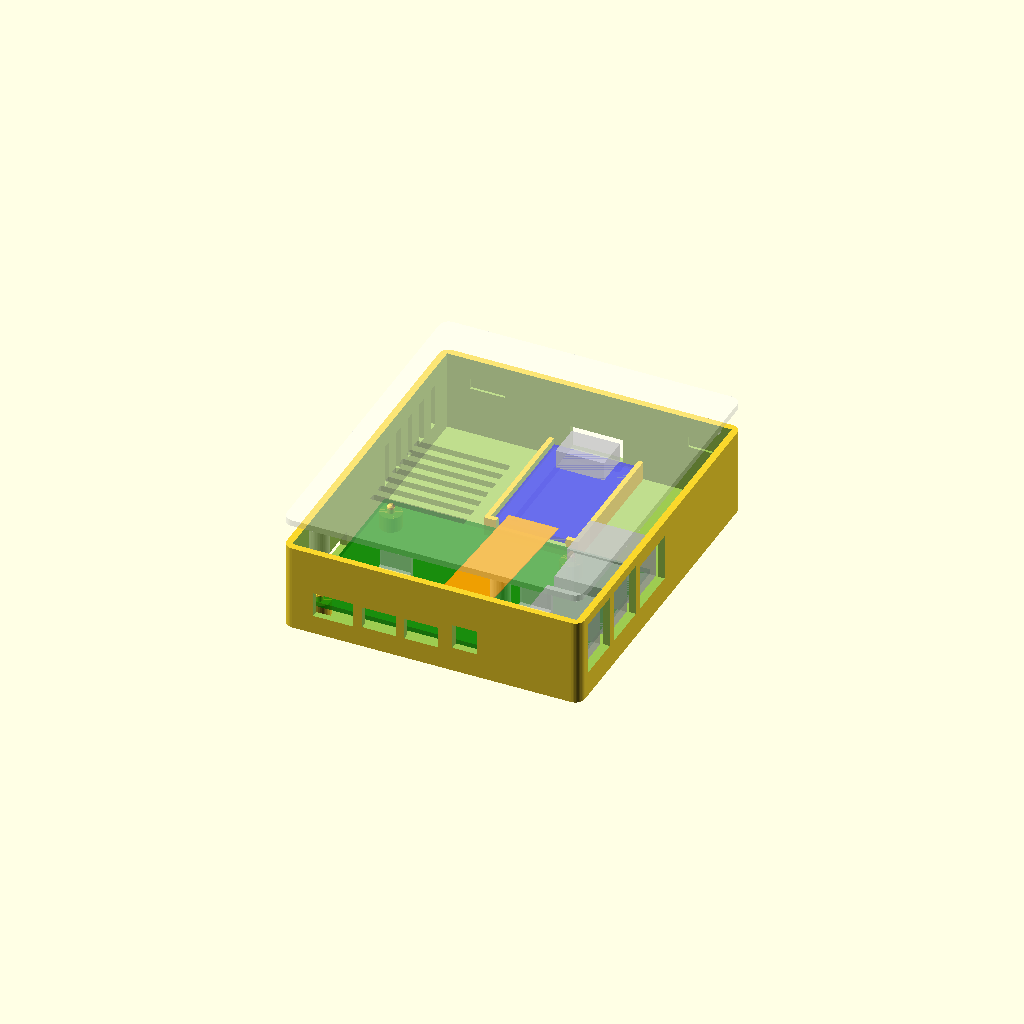
Cell 1 — every parameter at its default value.
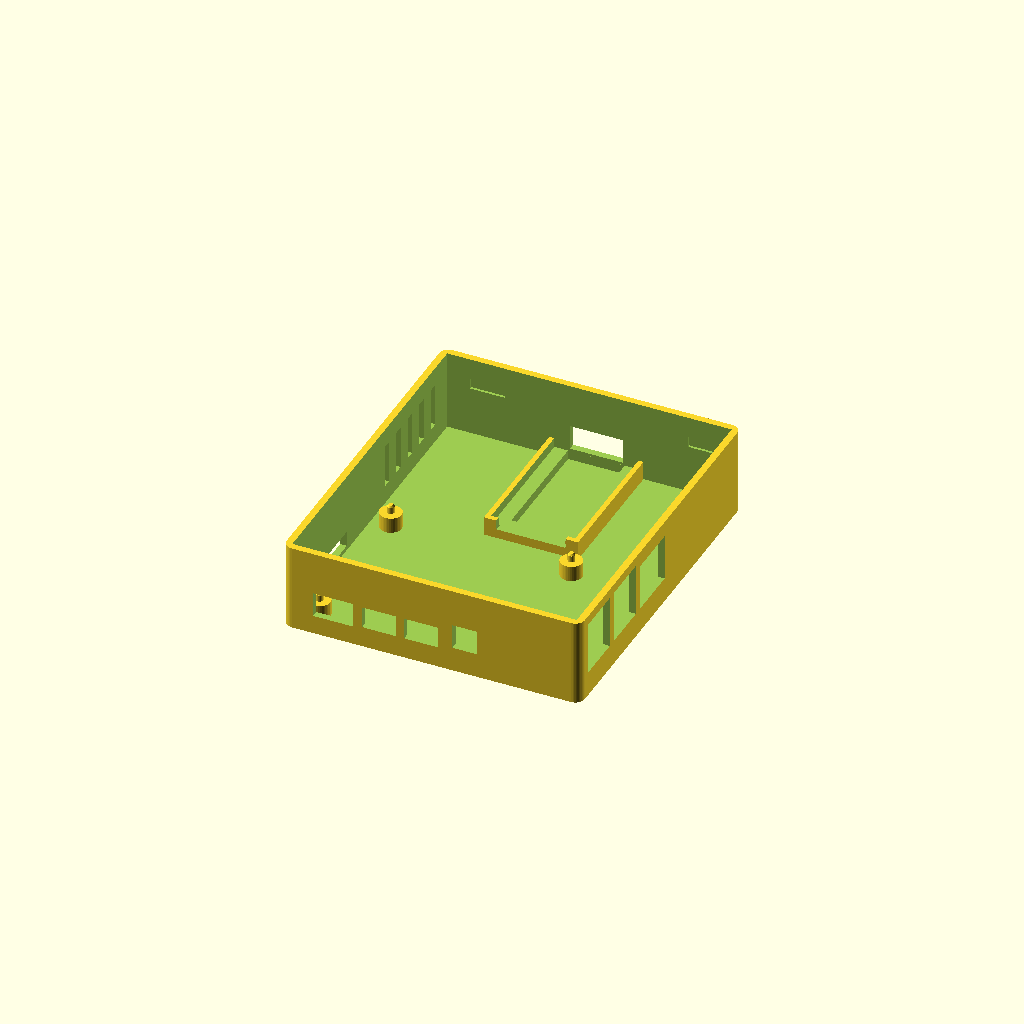
Cell 2: the same model with part = "base".
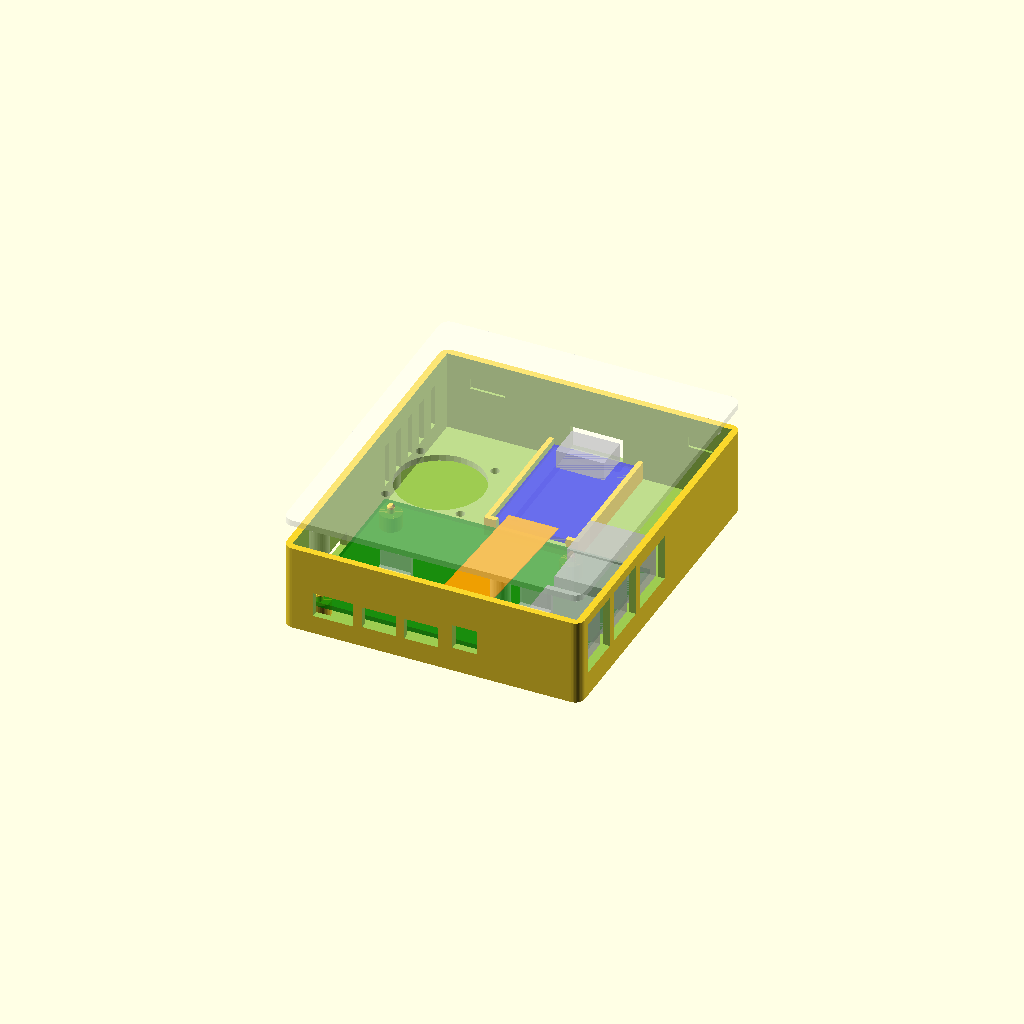
Cell 3 — fan set to true, the other parameters unchanged.
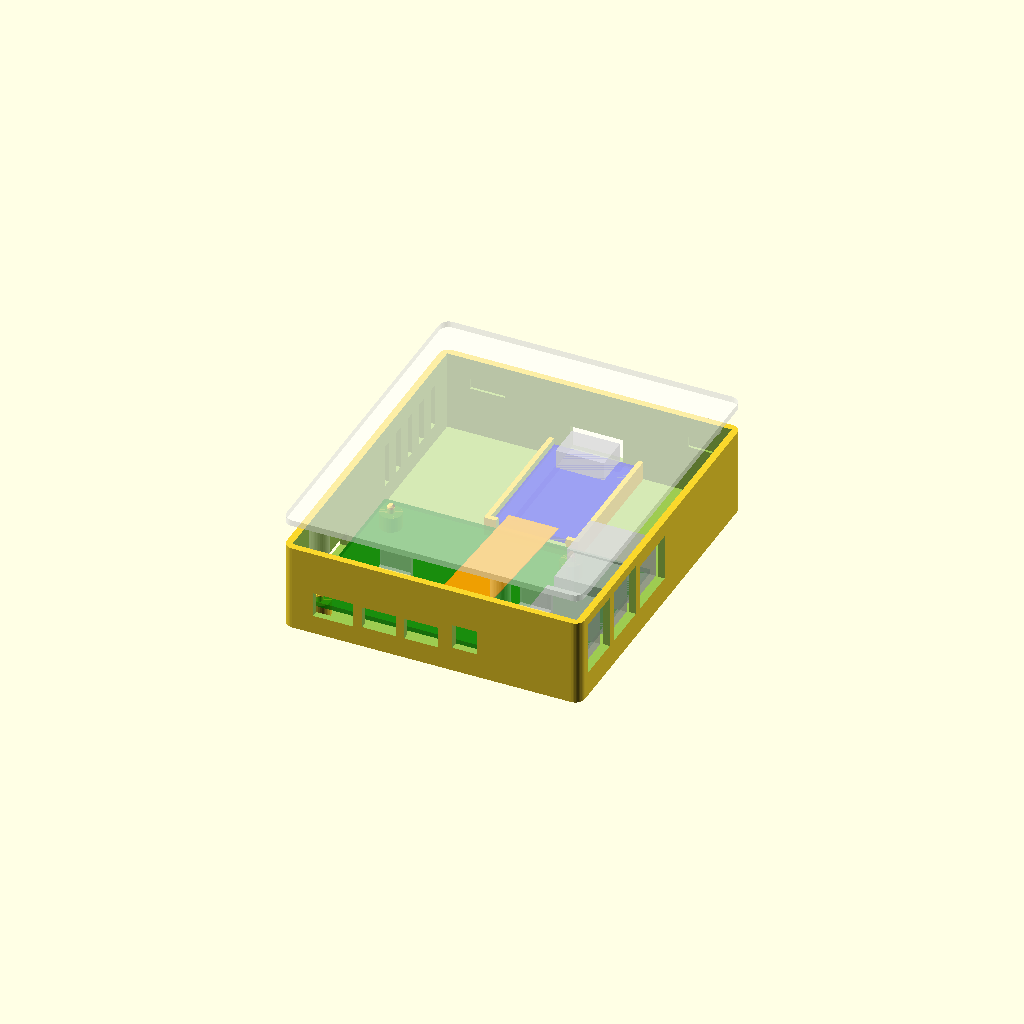
Cell 4 — lid_vents set to false, the other parameters unchanged.
All cells are drawn from one camera (rotation 55°, 0°, 25°, orthographic, colour scheme Cornfield), so only the parameter changes between them.
OpenSCAD source file case/kvm-case.scad:
// Enclosure for the KVM: Raspberry Pi 4 + Waveshare HDMI-to-CSI adapter (TC358743).
//
// Layout (top view):
//
//            back wall:  [ adapter HDMI in ]
//          +---------------------------------+
//          |        +---------+              |
//          |        | adapter |  (cradle)    |
//          |        +----+----+              |
//          |             | CSI ribbon        |
//   micro  |  +----------|--------------+    | USB / Ethernet
//   SD  -> |  |  Pi 4    |              |    | (right wall)
//          |  +--------------------------+   |
//          +---------------------------------+
//            front wall: USB-C (splitter), optional micro-HDMI / audio
//
// The adapter sits on the floor behind the Pi's GPIO edge, with its HDMI port
// against the back wall and its ribbon connector facing the Pi. The ribbon runs
// straight from there to the Pi's CAMERA connector without a twist.
//
// Print `part = "base"` and `part = "lid"` separately (lid prints top-down as
// exported). `part = "assembly"` is a preview only.
//
// No screws. The Pi sits on pegs through its mounting holes and the adapter
// in a cradle; posts on the lid hold both down. The lid clicks on like the
// official Pi case: four springy tongues with bumps ramped on both sides sit
// in shallow grooves inside the walls, so a firm pull takes it off again.
//
// The adapter outline (about 42 x 26 mm) was measured by hand.

/* [What to render] */
part = "assembly"; // [assembly, base, lid]

/* [Case] */
wall        = 2.2;   // side wall thickness
floor_t     = 2.0;   // floor thickness
lid_t       = 2.0;   // lid thickness
inner_h     = 26;    // floor top to lid underside; must clear the USB stack (~22.5)
corner_r    = 3;     // outside corner radius
pi_standoff = 5;     // Pi PCB bottom above the floor
fit         = 0.4;   // general clearance around boards

/* [Raspberry Pi 4] */
pi_w        = 85;
pi_d        = 56;
pi_pcb      = 1.5;
pi_holes    = [[3.5, 3.5], [61.5, 3.5], [3.5, 52.5], [61.5, 52.5]];
pi_port_overhang = 3.0; // USB/Ethernet stick out past the board edge by this much
sd_overhang = 2.5;      // microSD card sticks out past the left edge

/* [Front wall openings (Pi USB-C edge)] */
usbc_cut_w  = 13;    // generous so the USB-C splitter plug fits
usbc_cut_h  = 8;
cut_micro_hdmi = true;
cut_audio      = true;

/* [Waveshare HDMI-to-CSI adapter] */
ad_w        = 26.2;  // size across the case (x), measured ~25-26 mm
ad_d        = 42.2;  // size front-to-back (y), HDMI on the back edge, measured ~41-42 mm
ad_pcb      = 1.6;
ad_gap      = 6;     // space between the Pi's GPIO edge and the adapter (ribbon bend)
ad_center_x = 45;    // in Pi coordinates; 45 lines the ribbon up with the CAMERA connector
ad_standoff = 3;     // adapter PCB bottom above the floor
ad_hdmi_w   = 15.5;  // HDMI receptacle width
ad_hdmi_h   = 6.5;   // HDMI receptacle height above the adapter PCB top
ad_hdmi_off = 0;     // HDMI centre offset from the adapter's centre line (x)
ad_hdmi_overhang = 0.5; // how far the HDMI shell sticks past the board edge

/* [Snap-fit lid] */
snap_w      = 10;    // clip width
snap_t      = 1.2;   // clip thickness; thicker is stiffer but more likely to crack
snap_len    = 10;    // how far the clip hangs below the lid
snap_hook   = 0.9;   // bump depth; it sits snap_hook - snap_gap into the wall groove.
                     // More = holds tighter, harder to pull off.
snap_hook_h = 2.8;   // bump height (ramps on both sides)
snap_gap    = 0.3;   // clip to wall clearance
snap_front_x = [30, 75];  // clip positions along the front wall (Pi coordinates)
snap_back_x  = [10, 80];  // and along the back wall, clear of the HDMI opening
peg_d       = 2.3;   // Pi pegs; the Pi's mounting holes are 2.7 mm

/* [Cooling] */
fan         = false; // 30 mm fan in the lid over the SoC
fan_size    = 30;
fan_hole_pitch = 24;
lid_vents   = true;  // slots in the lid over the SoC (ignored when fan = true)
side_vents  = true;  // slots in the left wall

/* [Hidden] */
$fn = 40;
eps = 0.01;

// Pi 4 SoC centre and CAMERA connector, in Pi coordinates
soc  = [29, 32];
csi  = [45, 11.5];

// Interior extents, origin = Pi board corner (USB-C edge / microSD edge)
in_x0 = -(sd_overhang + fit);
in_x1 = pi_w + pi_port_overhang + fit;
in_y0 = -1.5;
ad_y0 = pi_d + ad_gap;
in_y1 = ad_y0 + ad_d + ad_hdmi_overhang + fit;

in_w = in_x1 - in_x0;
in_d = in_y1 - in_y0;
out_w = in_w + 2 * wall;
out_d = in_d + 2 * wall;

pi_z  = floor_t + pi_standoff;              // Pi PCB bottom
ad_z  = floor_t + ad_standoff;              // adapter PCB bottom
ad_x0 = ad_center_x - ad_w / 2;


module rounded_box(w, d, h, r) {
    hull() for (x = [r, w - r], y = [r, d - r])
        translate([x, y, 0]) cylinder(r = r, h = h);
}

// Everything below is placed in Pi coordinates; this moves case coordinates there.
module at_pi() {
    translate([wall - in_x0, wall - in_y0, 0]) children();
}



// Clip positions in Pi coordinates, each rotated so local -y points into the
// wall it snaps into.
module snap_positions() {
    for (x = snap_front_x) translate([x, in_y0, 0]) children();
    for (x = snap_back_x) translate([x, in_y1, 0]) rotate([0, 0, 180]) children();
}

// One clip in lid coordinates (z = 0 is the lid underside): a flexible tongue
// with a bump on the wall side, ramped top and bottom so it pushes in and
// pulls out.
module snap_clip() {
    ramp = snap_hook * 1.2;
    translate([-snap_w / 2, snap_gap, -snap_len]) {
        cube([snap_w, snap_t, snap_len + eps]);
        hull() {
            cube([snap_w, eps, eps]);
            translate([0, -snap_hook, ramp])
                cube([snap_w, snap_hook, snap_hook_h - 2 * ramp]);
            translate([0, 0, snap_hook_h]) cube([snap_w, eps, eps]);
        }
    }
}

module port_cut_y(x, z, w, h) {  // opening through the front wall
    translate([x - w / 2, in_y0 - wall - 1, z]) cube([w, wall + 2, h]);
}
module port_cut_x(y, z, w, h) {  // opening through the right wall
    translate([in_x1 - 1, y - w / 2, z]) cube([wall + 2, w, h]);
}

module base() {
    pcb_top = pi_z + pi_pcb;
    ad_top  = ad_z + ad_pcb;
    difference() {
        union() {
            difference() {
                rounded_box(out_w, out_d, floor_t + inner_h, corner_r);
                at_pi() translate([in_x0, in_y0, floor_t])
                    cube([in_w, in_d, inner_h + 1]);
            }
            at_pi() {
                // Pi standoffs, with pegs through the mounting holes
                for (h = pi_holes) translate([h[0], h[1], 0]) {
                    cylinder(d = 7, h = pi_z);
                    cylinder(d = peg_d, h = pi_z + pi_pcb + 0.6);
                    translate([0, 0, pi_z + pi_pcb + 0.6])
                        cylinder(d1 = peg_d, d2 = peg_d - 0.8, h = 0.6);
                }
                // adapter mount
                translate([ad_x0, ad_y0, 0]) adapter_mount();
            }
        }
        at_pi() {
            // Front wall: USB-C (power/data splitter)
            port_cut_y(11.2, pcb_top + 1.6 - usbc_cut_h / 2, usbc_cut_w, usbc_cut_h);
            if (cut_micro_hdmi) for (x = [26, 39.5])
                port_cut_y(x, pcb_top + 1.75 - 3.5, 11, 7);
            if (cut_audio)
                port_cut_y(53.5, pcb_top - 0.5, 8, 8);

            // Right wall: USB 3, USB 2, Ethernet
            for (y = [9, 27]) port_cut_x(y, pcb_top - 0.5, 15, 17);
            port_cut_x(45.75, pcb_top - 0.5, 17, 15);

            // Left wall: microSD slot (card sits under the PCB)
            translate([in_x0 - wall - 1, 28 - 8, pi_z - 3.5])
                cube([wall + 2, 16, 5]);

            // Back wall: adapter HDMI in
            translate([ad_center_x + ad_hdmi_off - (ad_hdmi_w + 1.5) / 2,
                       in_y1 - 1, ad_top - 0.75])
                cube([ad_hdmi_w + 1.5, wall + 2, ad_hdmi_h + 1.5]);

            // Shallow grooves inside the walls that the lid's bumps click into
            snap_positions() translate([-(snap_w + 1) / 2,
                                        -(snap_hook - snap_gap + 0.2),
                                        floor_t + inner_h - snap_len - 0.3])
                cube([snap_w + 1, snap_hook - snap_gap + 0.2 + eps, snap_hook_h + 0.6]);

            // Left wall vents
            if (side_vents) for (i = [0 : 4])
                translate([in_x0 - wall - 1, 62 + i * 8, floor_t + 6])
                    cube([wall + 2, 3, inner_h - 12]);
        }
    }
}

module adapter_mount() {
    // local coords: adapter board corner at origin
    // Low rails on three sides; the back wall closes the fourth. The board
    // rests on a ledge and the lid's hold-down posts keep it there.
    rail_h = ad_z + ad_pcb + 1.5;
    difference() {
        translate([-fit - 1.6, -fit - 1.6, 0])
            cube([ad_w + 2 * fit + 3.2, ad_d + 2 * fit + 1.6 + 2, rail_h]);
        translate([-fit, -fit, ad_z]) cube([ad_w + 2 * fit, ad_d + 10, 10]);
        // open under the board so parts on the underside clear the floor
        translate([4, 4, floor_t]) cube([ad_w - 8, ad_d + 10, 10]);
        // slot in the front rail for the ribbon to leave
        translate([2, -fit - 2, ad_z]) cube([ad_w - 4, 3, 10]);
    }
}

module lid() {
    // Modelled in place (bottom face at the top of the walls).
    lip = 1.6;
    ad_top = ad_z + ad_pcb;
    top = floor_t + inner_h;
    difference() {
        union() {
            rounded_box(out_w, out_d, lid_t, corner_r);
            // inner lip keeps the lid from sliding
            at_pi() difference() {
                translate([in_x0 + fit, in_y0 + fit, -2])
                    cube([in_w - 2 * fit, in_d - 2 * fit, 2]);
                translate([in_x0 + fit + lip, in_y0 + fit + lip, -3])
                    cube([in_w - 2 * fit - 2 * lip, in_d - 2 * fit - 2 * lip, 4]);
                // gaps beside the clips so the lip doesn't stiffen them
                snap_positions() translate([-snap_w / 2 - 1, -1, -3])
                    cube([snap_w + 2, 5, 4]);
            }
            at_pi() snap_positions() snap_clip();
            // posts down onto the Pi's corners (0.2 mm above the PCB), with a
            // pocket for the peg tip
            at_pi() for (h = pi_holes)
                translate([h[0], h[1], -(top - pi_z - pi_pcb) + 0.2])
                    cylinder(d = 6, h = top - pi_z - pi_pcb - 0.2 + eps);
            // adapter hold-down posts (board corners)
            at_pi() for (x = [ad_x0 + 1.5, ad_x0 + ad_w - 1.5],
                         y = [ad_y0 + 1.5, ad_y0 + ad_d - 1.5])
                translate([x, y, -(top - ad_top) + 0.3])
                    cylinder(d = 2.5, h = top - ad_top - 0.3 + eps);
        }
        at_pi() {
            for (h = pi_holes)
                translate([h[0], h[1], -(top - pi_z - pi_pcb) - 1])
                    cylinder(d = peg_d + 1, h = 1 + 2.5);
            if (fan) {
                translate([soc[0], soc[1], -1])
                    cylinder(d = fan_size - 2, h = lid_t + 2);
                for (sx = [-1, 1], sy = [-1, 1])
                    translate([soc[0] + sx * fan_hole_pitch / 2,
                               soc[1] + sy * fan_hole_pitch / 2, -1])
                        cylinder(d = 2.9, h = lid_t + 2);
            } else if (lid_vents) {
                for (i = [-3 : 3])
                    translate([soc[0] - 15, soc[1] + i * 5 - 1.25, -1])
                        cube([30, 2.5, lid_t + 2]);
            }
        }
    }
}

// --- Preview boards (assembly only) ---
module ghost_boards() {
    at_pi() {
        color("green", 0.6) translate([0, 0, pi_z]) cube([pi_w, pi_d, pi_pcb]);
        color("silver", 0.6) {
            for (y = [9, 27]) translate([pi_w - 17 + pi_port_overhang, y - 6.6, pi_z + pi_pcb])
                cube([17, 13.2, 16]);
            translate([pi_w - 21 + pi_port_overhang, 45.75 - 8, pi_z + pi_pcb]) cube([21, 16, 13.5]);
        }
        color("blue", 0.6) translate([ad_x0, ad_y0, ad_z]) cube([ad_w, ad_d, ad_pcb]);
        color("silver", 0.6)
            translate([ad_center_x + ad_hdmi_off - ad_hdmi_w / 2,
                       ad_y0 + ad_d + ad_hdmi_overhang - 11, ad_z + ad_pcb])
                cube([ad_hdmi_w, 11, ad_hdmi_h - 0.5]);
        // ribbon path
        color("orange", 0.8) hull() {
            translate([csi[0] - 8, csi[1], pi_z + pi_pcb + 5]) cube([16, 1, 0.2]);
            translate([ad_center_x - 8, ad_y0 - 1, ad_z + ad_pcb + 3]) cube([16, 1, 0.2]);
        }
    }
}

if (part == "base") {
    base();
} else if (part == "lid") {
    // flip so the flat top is on the print bed
    translate([0, out_d, lid_t]) rotate([180, 0, 0]) lid();
} else {
    base();
    ghost_boards();
    color("white", 0.35) translate([0, 0, floor_t + inner_h + 8]) lid();
}
Parameter table extracted from the source (name, type, default, range or options):
part: string, default "assembly", options "assembly", "base", "lid"
wall: number, default 2.2
floor_t: number, default 2
lid_t: number, default 2
inner_h: number, default 26
corner_r: number, default 3
pi_standoff: number, default 5
fit: number, default 0.4
pi_w: number, default 85
pi_d: number, default 56
pi_pcb: number, default 1.5
pi_port_overhang: number, default 3
sd_overhang: number, default 2.5
usbc_cut_w: number, default 13
usbc_cut_h: number, default 8
cut_micro_hdmi: bool, default true
cut_audio: bool, default true
ad_w: number, default 26.2
ad_d: number, default 42.2
ad_pcb: number, default 1.6
ad_gap: number, default 6
ad_center_x: number, default 45
ad_standoff: number, default 3
ad_hdmi_w: number, default 15.5
ad_hdmi_h: number, default 6.5
ad_hdmi_off: number, default 0
ad_hdmi_overhang: number, default 0.5
snap_w: number, default 10
snap_t: number, default 1.2
snap_len: number, default 10
snap_hook: number, default 0.9
snap_hook_h: number, default 2.8
snap_gap: number, default 0.3
snap_front_x: vector, default [30, 75]
snap_back_x: vector, default [10, 80]
peg_d: number, default 2.3
fan: bool, default false
fan_size: number, default 30
fan_hole_pitch: number, default 24
lid_vents: bool, default true
side_vents: bool, default true
